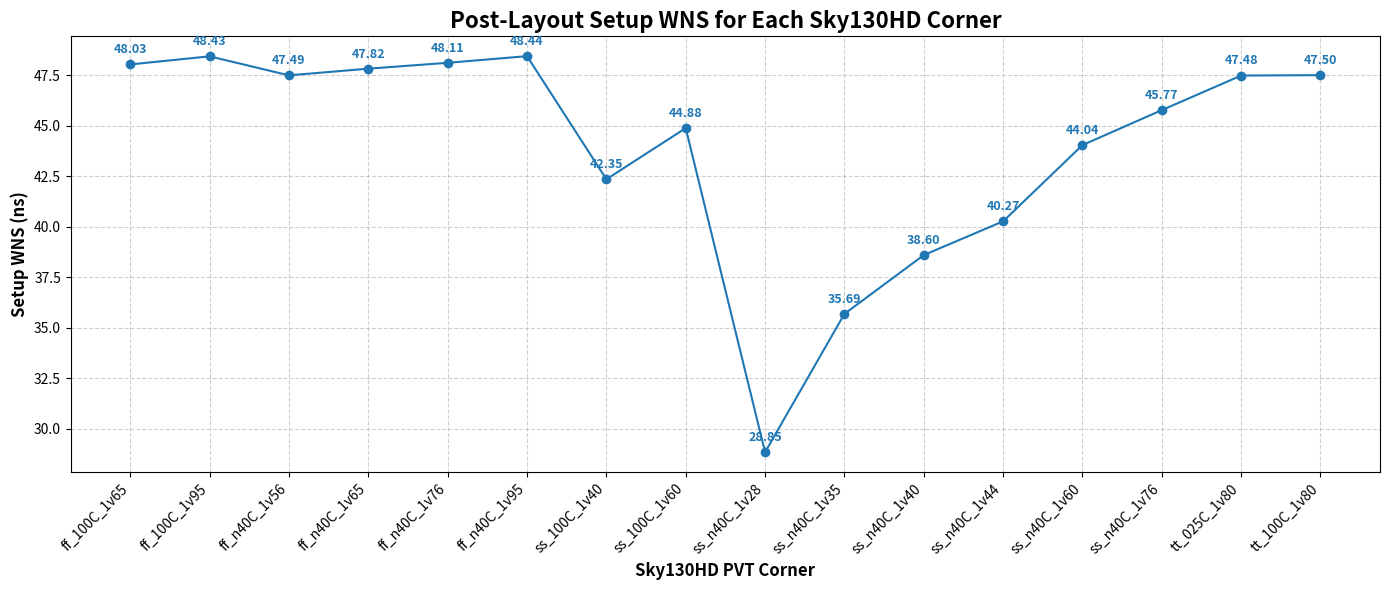

Generate this figure with matplotlib: (Note: this script raises an exception after producing the figure.)
import matplotlib
matplotlib.use('Agg')
import matplotlib.pyplot as plt
import numpy as np

# Data
corners = [
    'ff_100C_1v65', 'ff_100C_1v95', 'ff_n40C_1v56', 'ff_n40C_1v65', 
    'ff_n40C_1v76', 'ff_n40C_1v95', 'ss_100C_1v40', 'ss_100C_1v60', 
    'ss_n40C_1v28', 'ss_n40C_1v35', 'ss_n40C_1v40', 'ss_n40C_1v44', 
    'ss_n40C_1v60', 'ss_n40C_1v76', 'tt_025C_1v80', 'tt_100C_1v80'
]

# Pre-Layout Data
pre_setup  = [48.35, 48.72, 47.78, 48.10, 48.38, 48.69, 43.23, 45.51, 29.93, 36.43, 39.20, 40.81, 44.43, 46.08, 47.77, 47.86]
pre_hold   = [0.26, 0.19, 0.33, 0.27, 0.23, 0.18, 1.16, 0.80, 2.26, 1.66, 1.38, 1.21, 0.79, 0.59, 0.36, 0.37]
pre_tns    = [0.0] * 16

# Post-Layout Data
post_setup = [48.03, 48.43, 47.49, 47.82, 48.11, 48.44, 42.35, 44.88, 28.85, 35.69, 38.60, 40.27, 44.04, 45.77, 47.48, 47.50]
post_hold  = [0.30, 0.21, 0.36, 0.30, 0.25, 0.20, 1.47, 0.99, 3.00, 2.21, 1.81, 1.57, 0.99, 0.71, 0.41, 0.43]
post_tns   = [0.0] * 16

x = np.arange(len(corners))

def create_plot(data, title, ylabel, filename, color='#1f77b4', add_zones=False):
    plt.figure(figsize=(14, 6))
    plt.plot(x, data, marker='o', linestyle='-', color=color, linewidth=1.5, markersize=6)
    
    for i, v in enumerate(data):
        plt.annotate(f"{v:.2f}", (x[i], v), textcoords="offset points", xytext=(0,8), ha='center', fontsize=9, fontweight='bold', color=color)
        
    plt.title(title, fontsize=16, fontweight='bold')
    plt.xlabel('Sky130HD PVT Corner', fontsize=12, fontweight='bold')
    plt.ylabel(ylabel, fontsize=12, fontweight='bold')
    plt.xticks(x, corners, rotation=45, ha='right', fontsize=10)
    plt.grid(True, linestyle='--', alpha=0.6)
    
    if add_zones:
        plt.axvspan(-0.5, 5.5, color='lightblue', alpha=0.2)
        plt.axvspan(5.5, 13.5, color='lightsalmon', alpha=0.2)
        plt.axvspan(13.5, 15.5, color='lightgreen', alpha=0.2)
        plt.axhline(0, color='red', linestyle='--', linewidth=1)
    
    plt.tight_layout()
    plt.savefig(f'evidence/screenshots/{filename}', dpi=300)
    plt.close()
    print(f"Generated {filename}")

def create_comparison_plot(pre_data, post_data, title, ylabel, filename):
    plt.figure(figsize=(14, 6))
    plt.plot(x, pre_data, marker='s', linestyle='--', color='#1f77b4', label='Pre-Layout', linewidth=1.5)
    plt.plot(x, post_data, marker='o', linestyle='-', color='#d62728', label='Post-Layout', linewidth=1.5)
    
    for i in range(len(x)):
        plt.annotate(f"{pre_data[i]:.2f}", (x[i]-0.1, pre_data[i]), textcoords="offset points", xytext=(0,8), ha='center', fontsize=8, color='#1f77b4')
        plt.annotate(f"{post_data[i]:.2f}", (x[i]+0.1, post_data[i]), textcoords="offset points", xytext=(0,-14), ha='center', fontsize=8, color='#d62728')

    plt.title(title, fontsize=16, fontweight='bold')
    plt.xlabel('Sky130HD PVT Corner', fontsize=12, fontweight='bold')
    plt.ylabel(ylabel, fontsize=12, fontweight='bold')
    plt.xticks(x, corners, rotation=45, ha='right', fontsize=10)
    plt.grid(True, linestyle='--', alpha=0.6)
    plt.legend(loc='lower left')
    plt.tight_layout()
    plt.savefig(f'evidence/screenshots/{filename}', dpi=300)
    plt.close()
    print(f"Generated {filename}")

# --- 5 POST-LAYOUT GRAPHS ---
create_plot(post_setup, 'Post-Layout Setup WNS for Each Sky130HD Corner', 'Setup WNS (ns)', 'G7_post_setup_wns.png', '#1f77b4')
create_plot(post_hold, 'Post-Layout Hold WNS for Each Sky130HD Corner', 'Hold WNS (ns)', 'G8_post_hold_wns.png', '#ff7f0e')
create_plot(post_tns, 'Post-Layout Setup TNS for Each Sky130HD Corner', 'Setup TNS (ns)', 'G9_post_setup_tns.png', '#2ca02c')
create_plot(post_tns, 'Post-Layout Hold TNS for Each Sky130HD Corner', 'Hold TNS (ns)', 'G15_post_hold_tns.png', '#d62728')
create_plot(post_setup, 'Post-Layout Setup WS for Each Sky130HD Corner', 'Setup WS (ns)', 'G16_post_setup_ws.png', '#1f77b4', add_zones=True)

# --- 5 PRE-LAYOUT GRAPHS ---
create_plot(pre_setup, 'Pre-Layout Setup WNS for Each Sky130HD Corner', 'Setup WNS (ns)', 'G12_pre_setup_wns.png', '#2ca02c')
create_plot(pre_hold, 'Pre-Layout Hold WNS for Each Sky130HD Corner', 'Hold WNS (ns)', 'G13_pre_hold_wns.png', '#9467bd')
create_plot(pre_tns, 'Pre-Layout Setup TNS for Each Sky130HD Corner', 'Setup TNS (ns)', 'G14_pre_setup_tns.png', '#e377c2')
create_plot(pre_tns, 'Pre-Layout Hold TNS for Each Sky130HD Corner', 'Hold TNS (ns)', 'G17_pre_hold_tns.png', '#8c564b')
create_plot(pre_setup, 'Pre-Layout Setup WS for Each Sky130HD Corner', 'Setup WS (ns)', 'G18_pre_setup_ws.png', '#2ca02c', add_zones=True)

# --- 2 COMPARISON GRAPHS ---
create_comparison_plot(pre_setup, post_setup, 'Setup WNS: Pre-Layout vs Post-Layout', 'Setup WNS (ns)', 'G10_pre_vs_post_setup.png')
create_comparison_plot(pre_hold, post_hold, 'Hold WNS: Pre-Layout vs Post-Layout', 'Hold WNS (ns)', 'G11_pre_vs_post_hold.png')

print("\nAll 12 graphs successfully saved to evidence/screenshots/")
